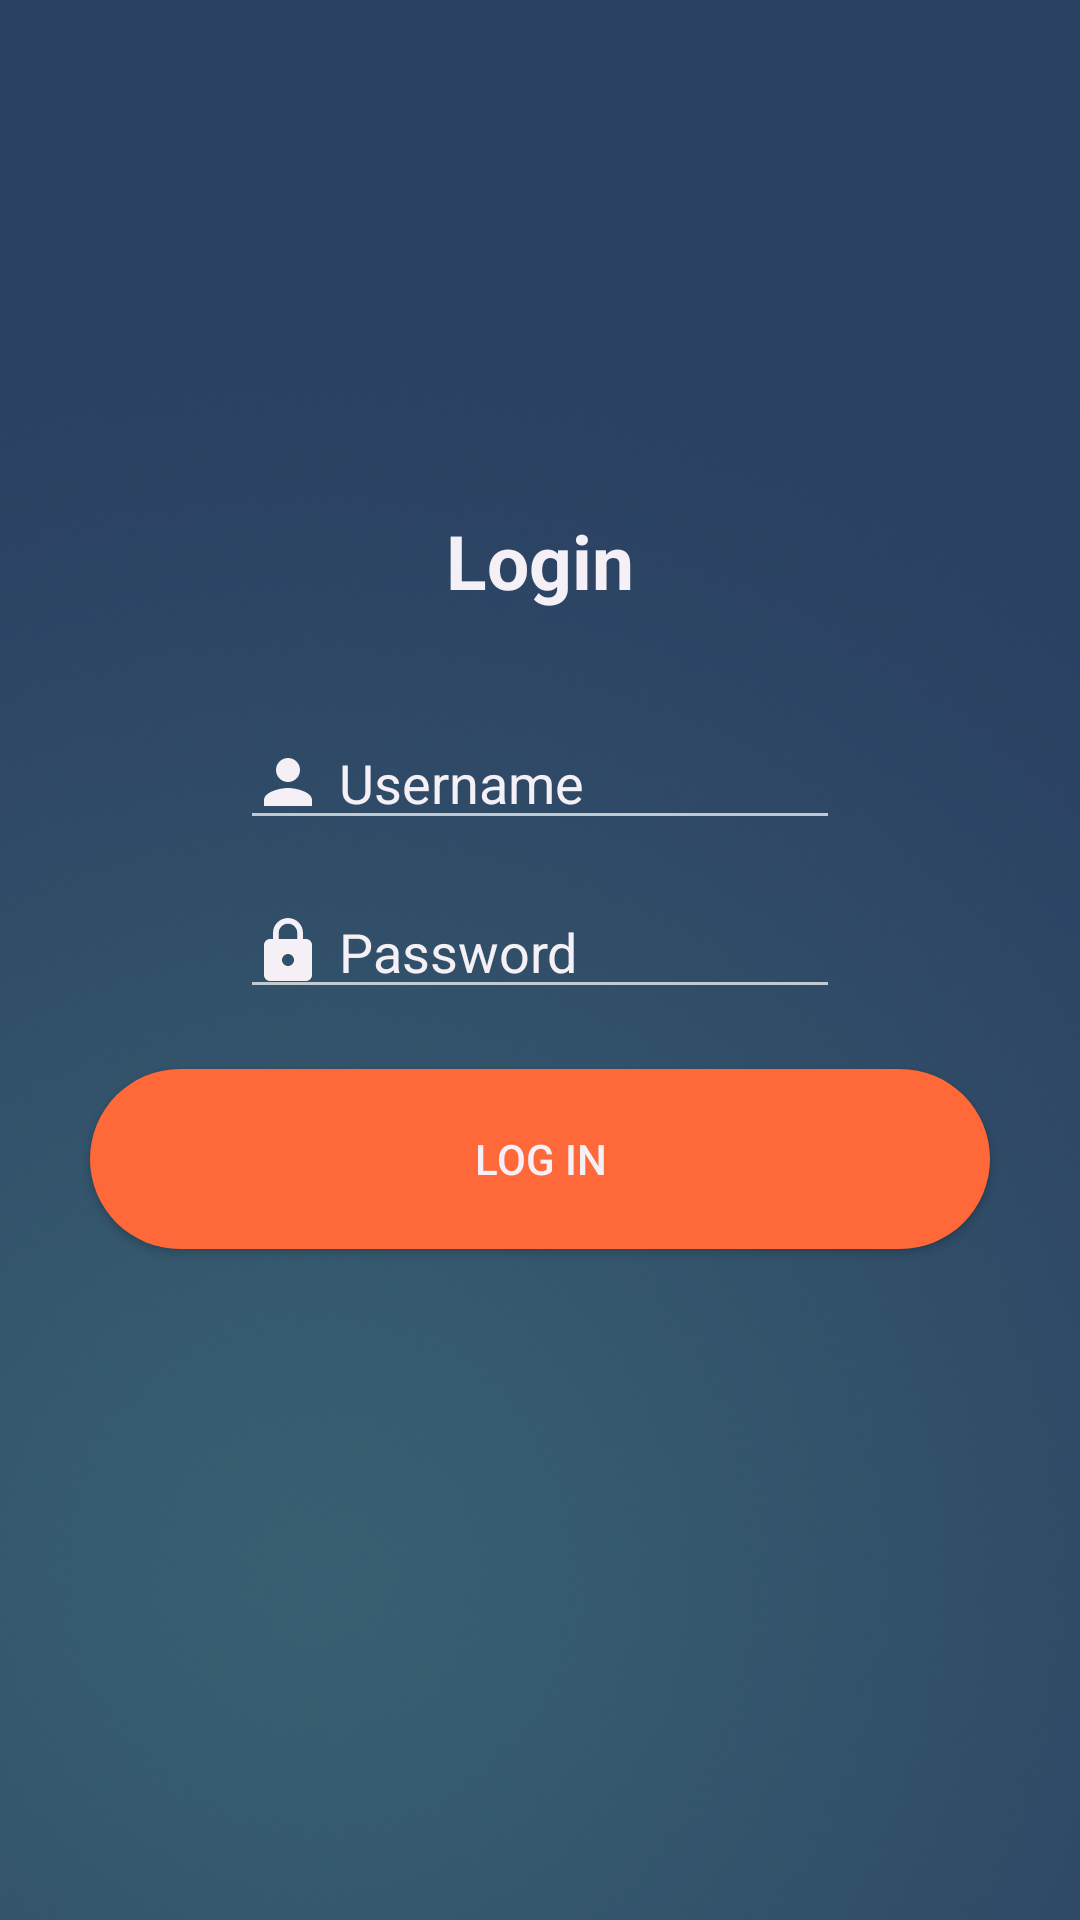

Android layout source for this screen:
<!-- AndroidManifest.xml: application theme Theme.AppCompat.NoActionBar -->
<!-- res/layout/activity_login.xml -->
<?xml version="1.0" encoding="utf-8"?>
<LinearLayout xmlns:android="http://schemas.android.com/apk/res/android"
    xmlns:app="http://schemas.android.com/apk/res-auto"
    xmlns:tools="http://schemas.android.com/tools"
    android:layout_width="match_parent"
    android:layout_height="match_parent"
    android:background="@drawable/backgroundnew"
    tools:context=".LoginActivity">

    <LinearLayout
        android:layout_width="match_parent"
        android:layout_height="match_parent"
        android:orientation="vertical"
        android:layout_gravity="center"
        android:layout_margin="20dp"
        >
        <TextView
            android:layout_width="wrap_content"
            android:layout_height="wrap_content"
            android:text="Login"
            android:textColor="#F5F0F6"
            android:textStyle="bold"
            android:layout_gravity="center"
            android:layout_marginTop="150dp"
            android:textSize="25sp"
            />
        <EditText
            android:id="@+id/et_email"
            android:layout_width="200dp"
            android:layout_height="wrap_content"
            android:inputType="textEmailAddress"
            android:hint="Username"
            android:textColorHint="#F5F0F6"
            android:layout_gravity="center"
            android:layout_marginTop="35dp"
            android:drawableStart="@drawable/ic_person"
            android:drawablePadding="5dp"
            />
        <EditText
            android:id="@+id/et_pass"
            android:layout_width="200dp"
            android:layout_height="wrap_content"
            android:inputType="textPassword"
            android:hint="Password"
            android:textColorHint="#F5F0F6"
            android:layout_gravity="center"
            android:layout_marginTop="15dp"
            android:drawableStart="@drawable/ic_password"
            android:drawablePadding="5dp"
            />
        <Button
            android:id="@+id/btn_login"
            android:layout_width="300dp"
            android:layout_height="60dp"
            android:layout_gravity="center"
            android:text="Log In"
            android:textColor="#F5F0F6"
            android:layout_marginTop="20dp"
            android:background="@drawable/login_button"
            />
    </LinearLayout>


</LinearLayout>
<!-- resources referenced by this layout -->
<resources>
  <!-- drawable backgroundnew: png bitmap (drawable-v24, 177556 bytes) -->
  <!-- drawable ic_password (drawable) -->
  <vector android:height="24dp" android:tint="#F5F0F6"
      android:viewportHeight="24" android:viewportWidth="24"
      android:width="24dp" xmlns:android="http://schemas.android.com/apk/res/android">
      <path android:fillColor="@android:color/white" android:pathData="M18,8h-1L17,6c0,-2.76 -2.24,-5 -5,-5S7,3.24 7,6v2L6,8c-1.1,0 -2,0.9 -2,2v10c0,1.1 0.9,2 2,2h12c1.1,0 2,-0.9 2,-2L20,10c0,-1.1 -0.9,-2 -2,-2zM12,17c-1.1,0 -2,-0.9 -2,-2s0.9,-2 2,-2 2,0.9 2,2 -0.9,2 -2,2zM15.1,8L8.9,8L8.9,6c0,-1.71 1.39,-3.1 3.1,-3.1 1.71,0 3.1,1.39 3.1,3.1v2z"/>
  </vector>
  <!-- drawable ic_person (drawable) -->
  <vector android:height="24dp" android:tint="#F5F0F6"
      android:viewportHeight="24" android:viewportWidth="24"
      android:width="24dp" xmlns:android="http://schemas.android.com/apk/res/android">
      <path android:fillColor="@android:color/white" android:pathData="M12,12c2.21,0 4,-1.79 4,-4s-1.79,-4 -4,-4 -4,1.79 -4,4 1.79,4 4,4zM12,14c-2.67,0 -8,1.34 -8,4v2h16v-2c0,-2.66 -5.33,-4 -8,-4z"/>
  </vector>
  <!-- drawable login_button (drawable) -->
  <?xml version="1.0" encoding="utf-8"?>
  <shape xmlns:android="http://schemas.android.com/apk/res/android">
      <solid android:color="#FF6838"/>
      <corners android:radius="100dp"/>
  </shape>
</resources>
